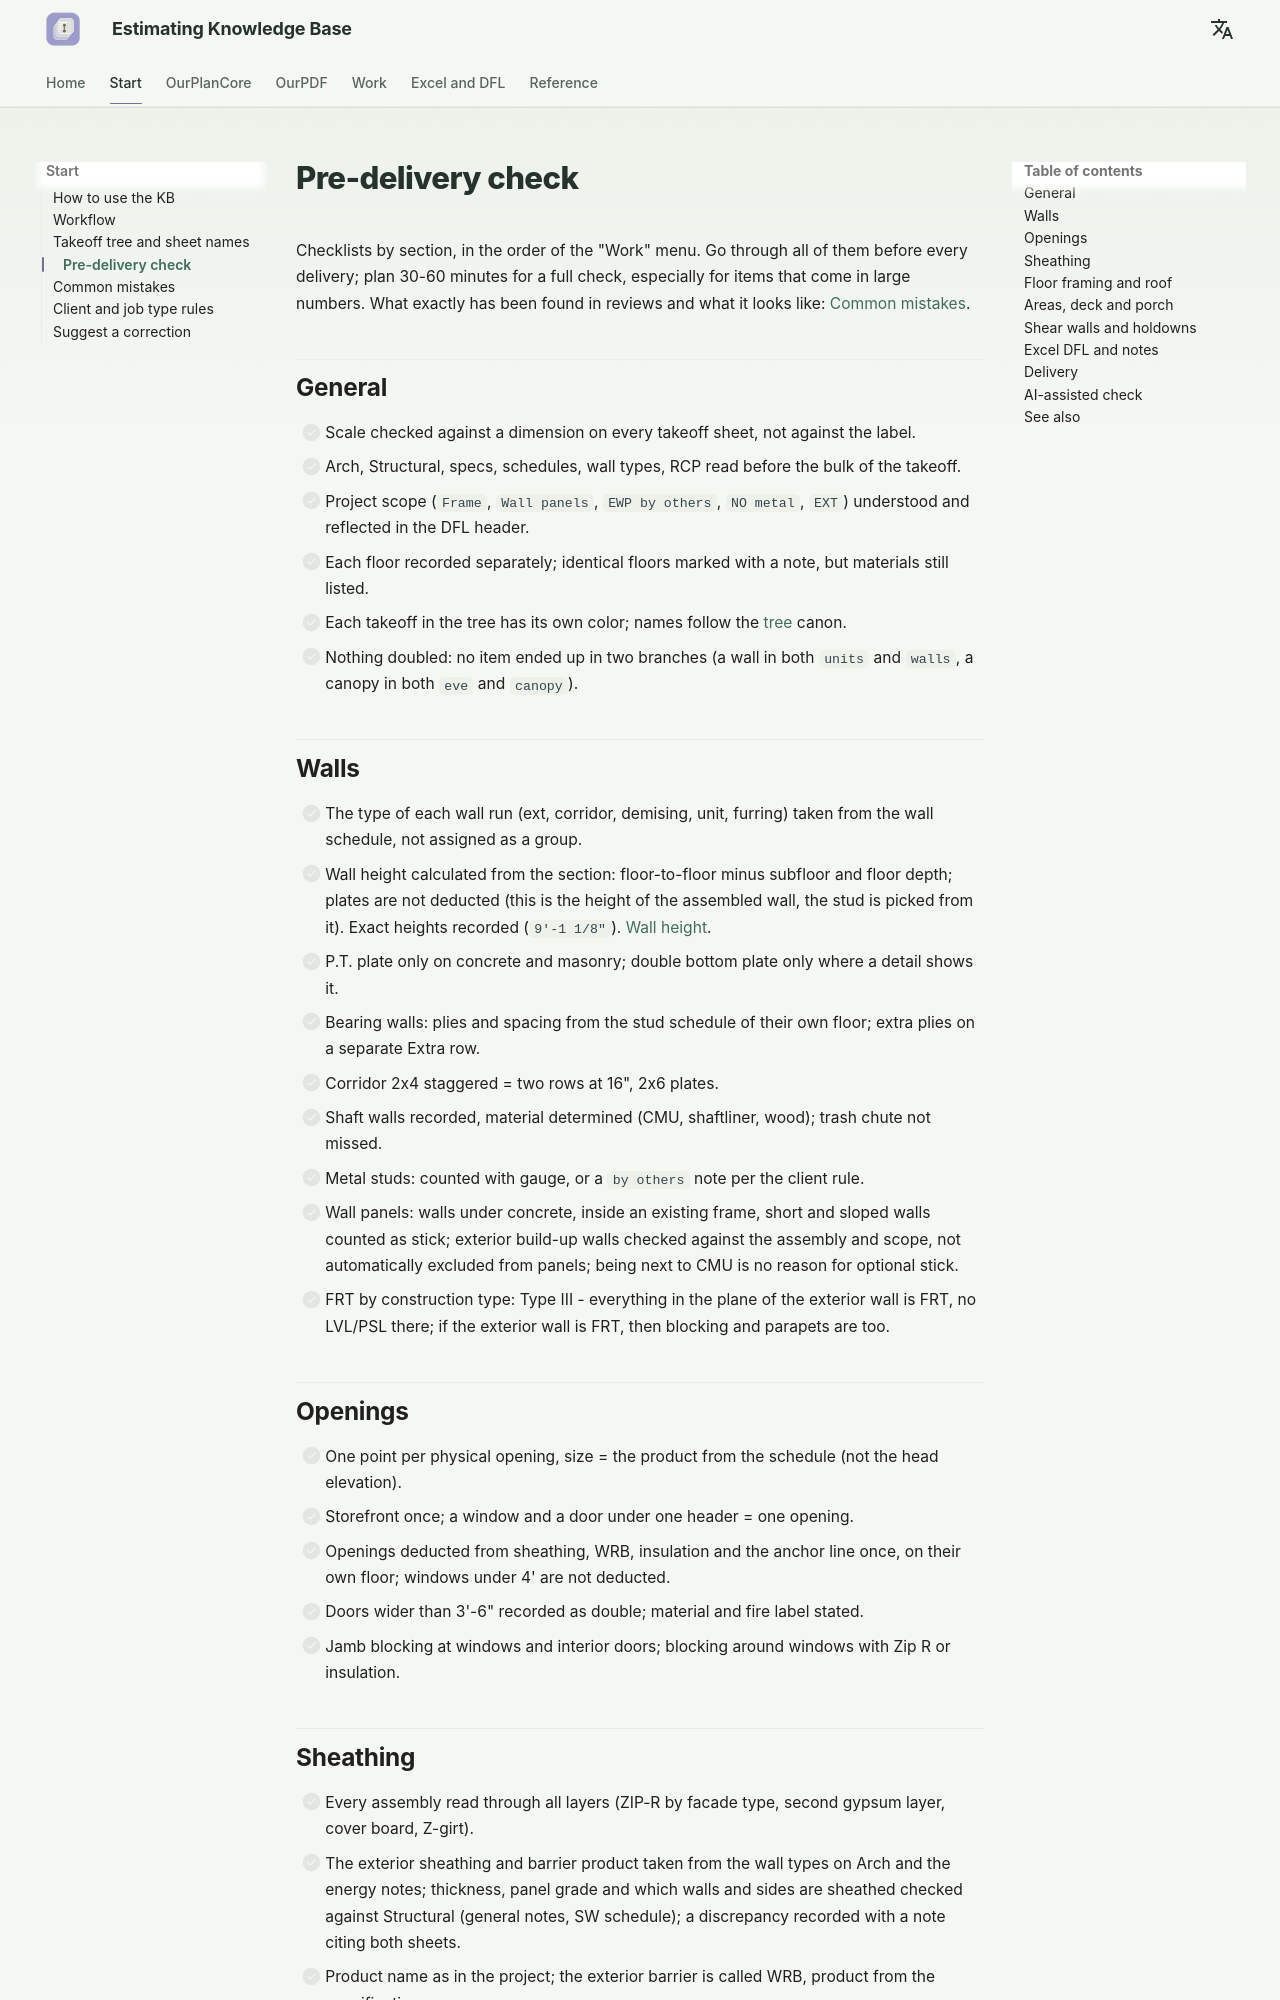

repository: artrmiys/knowledge-base · page: en/start/quality-checklist/index.html · generator: mkdocs

# Проверка перед сдачей

Чек-листы по разделам в порядке меню "Работа". Проходи целиком перед каждой
сдачей; на полную проверку закладывай 30-60 минут, особенно на позиции,
которых много. Что именно находили на проверках и как это выглядит -
[Частые ошибки](common-mistakes.md).

## Общее

- [ ] Масштаб проверен по размеру на каждом мерном листе, не по подписи.
- [ ] Arch, Structural, specs, schedules, wall types, RCP прочитаны до массового замера.
- [ ] Scope проекта (`Frame`, `Wall panels`, `EWP by others`, `NO metal`, `EXT`) понят и отражён в шапке DFL.
- [ ] Каждый этаж записан отдельно; одинаковые этажи отмечены нотой, но материалы перечислены.
- [ ] У каждой позиции в дереве свой цвет; имена по канону [дерева](takeoff-structure.md).
- [ ] Ничего не задвоено: одна позиция не попала в две ветки (стена в `units` и в `walls`, canopy в `eve` и в `canopy`).

## Стены {#walls}

- [ ] Тип каждого участка (ext, corridor, demising, unit, furring) взят с wall schedule, не назначен группой.
- [ ] Высота стены рассчитана по разрезу: floor-to-floor минус subfloor и глубина перекрытия; plates не вычитаются (это высота стены в сборе, по ней выбирается стойка). Exact heights записаны (`9'-1 1/8"`). [Высота стены](../work/vertical/walls/exterior.md#stud-height).
- [ ] P.T. plate только на бетоне и кладке; двойная нижняя plate только там, где показывает деталь.
- [ ] Bearing walls: plies и шаг из stud schedule своего этажа; лишние plies отдельной строкой Extra.
- [ ] Corridor 2x4 staggered = два ряда по 16", plates 2x6.
- [ ] Shaft walls записаны, материал определён (CMU, shaftliner, дерево); мусоропровод не пропущен.
- [ ] Metal studs: посчитаны с gauge или нота `by others` по правилу клиента.
- [ ] Wall panels: стены под бетоном, внутри existing frame, короткие и наклонные посчитаны stick; exterior build-up walls проверены по конструкции и scope, а не исключены из panels автоматически; соседство с CMU не повод для optional stick.
- [ ] FRT по типу конструкции: Type III - всё в плоскости наружной стены FRT, LVL/PSL там нет; если наружная стена FRT, то blocking и parapets тоже.

## Проёмы {#openings}

- [ ] Одна точка на физический проём, размер = изделие из schedule (не отметка верха).
- [ ] Storefront один раз; окно и дверь под одним header - один opening.
- [ ] Проёмы вычтены из обшивки, WRB, утеплителя и линии анкеров один раз, по своему этажу; окна меньше 4' не вычитаются.
- [ ] Двери шире 3'-6" записаны как двойные; материал и fire label указаны.
- [ ] Jamb blocking у окон и межкомнатных дверей; blocking вокруг окон при Zip R или insulation.
